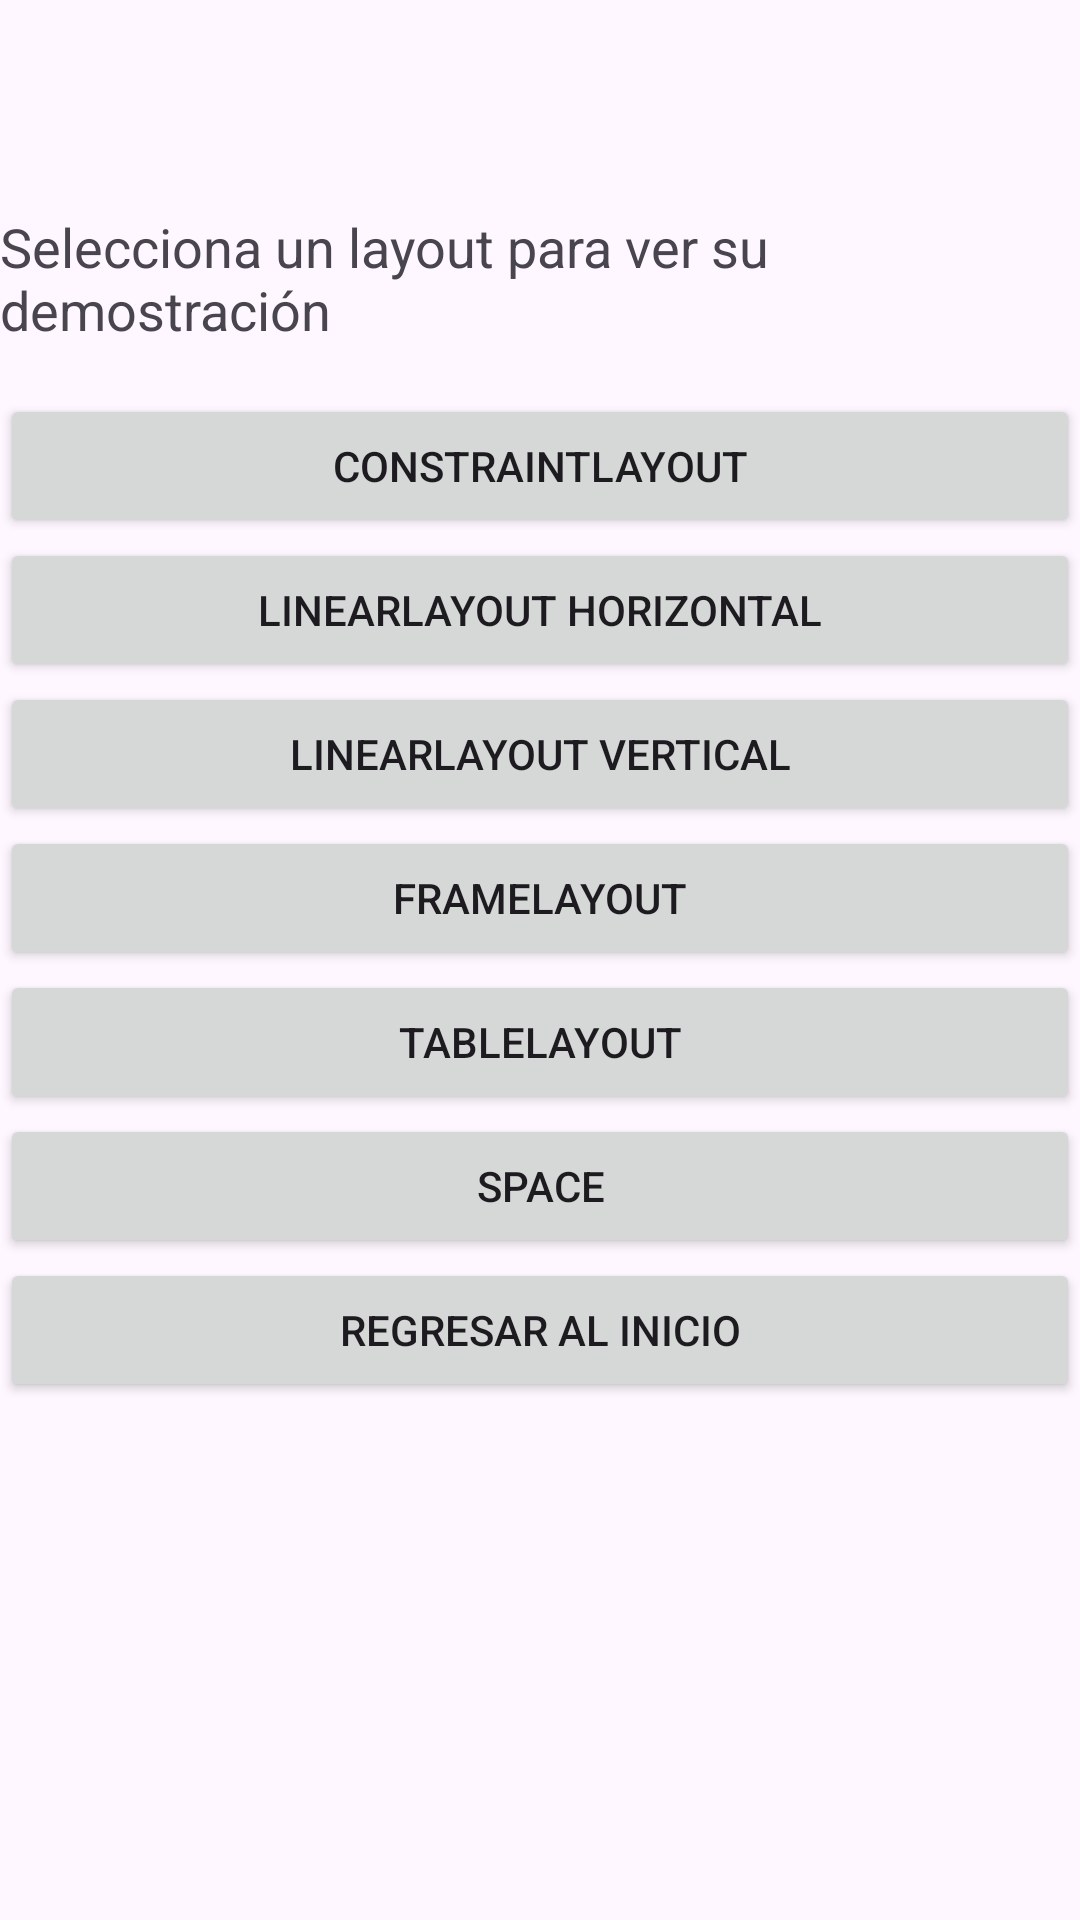

Layout XML and referenced resources for this Android screen:
<!-- AndroidManifest.xml: application theme Theme.TodoJuntoFunciona -->
<!-- res/layout/activity_main_layouts_app.xml -->
<?xml version="1.0" encoding="utf-8"?>
<LinearLayout
    xmlns:android="http://schemas.android.com/apk/res/android"
    xmlns:app="http://schemas.android.com/apk/res-auto"
    xmlns:tools="http://schemas.android.com/tools"
    android:id="@+id/mainLayouts"
    android:layout_width="match_parent"
    android:layout_height="match_parent"
    android:orientation="vertical"
    tools:context=".MenuLayout">

    <TextView
        android:layout_marginTop="70dp"
        android:layout_width="wrap_content"
        android:layout_height="wrap_content"
        android:text="Selecciona un layout para ver su demostración"
        android:textSize="18sp"
        android:layout_gravity="center_horizontal"
        android:paddingBottom="16dp"/>

    <Button
        android:id="@+id/btnConstraintLayout"
        android:layout_width="match_parent"
        android:layout_height="wrap_content"
        android:text="ConstraintLayout"/>

    <Button
        android:id="@+id/btnLinearLayoutH"
        android:layout_width="match_parent"
        android:layout_height="wrap_content"
        android:text="LinearLayout Horizontal"/>

    <Button
        android:id="@+id/btnLinearLayoutV"
        android:layout_width="match_parent"
        android:layout_height="wrap_content"
        android:text="LinearLayout Vertical"/>

    <Button
        android:id="@+id/btnFrameLayout"
        android:layout_width="match_parent"
        android:layout_height="wrap_content"
        android:text="FrameLayout"/>

    <Button
        android:id="@+id/btnTableLayout"
        android:layout_width="match_parent"
        android:layout_height="wrap_content"
        android:text="TableLayout"/>

    <Button
        android:id="@+id/btnSpace"
        android:layout_width="match_parent"
        android:layout_height="wrap_content"
        android:text="Space"/>

    <Button
        android:id="@+id/btnReturnLayout"
        android:layout_width="match_parent"
        android:layout_height="wrap_content"
        android:text="@string/but_mainScreen"/>
</LinearLayout>
<!-- resources referenced by this layout -->
<resources>
  <string name="but_mainScreen">Regresar al inicio</string>
  <style name="Theme.TodoJuntoFunciona" parent="Base.Theme.TodoJuntoFunciona" />
  <style name="Base.Theme.TodoJuntoFunciona" parent="Theme.Material3.DayNight.NoActionBar">
          
          
      </style>
</resources>
